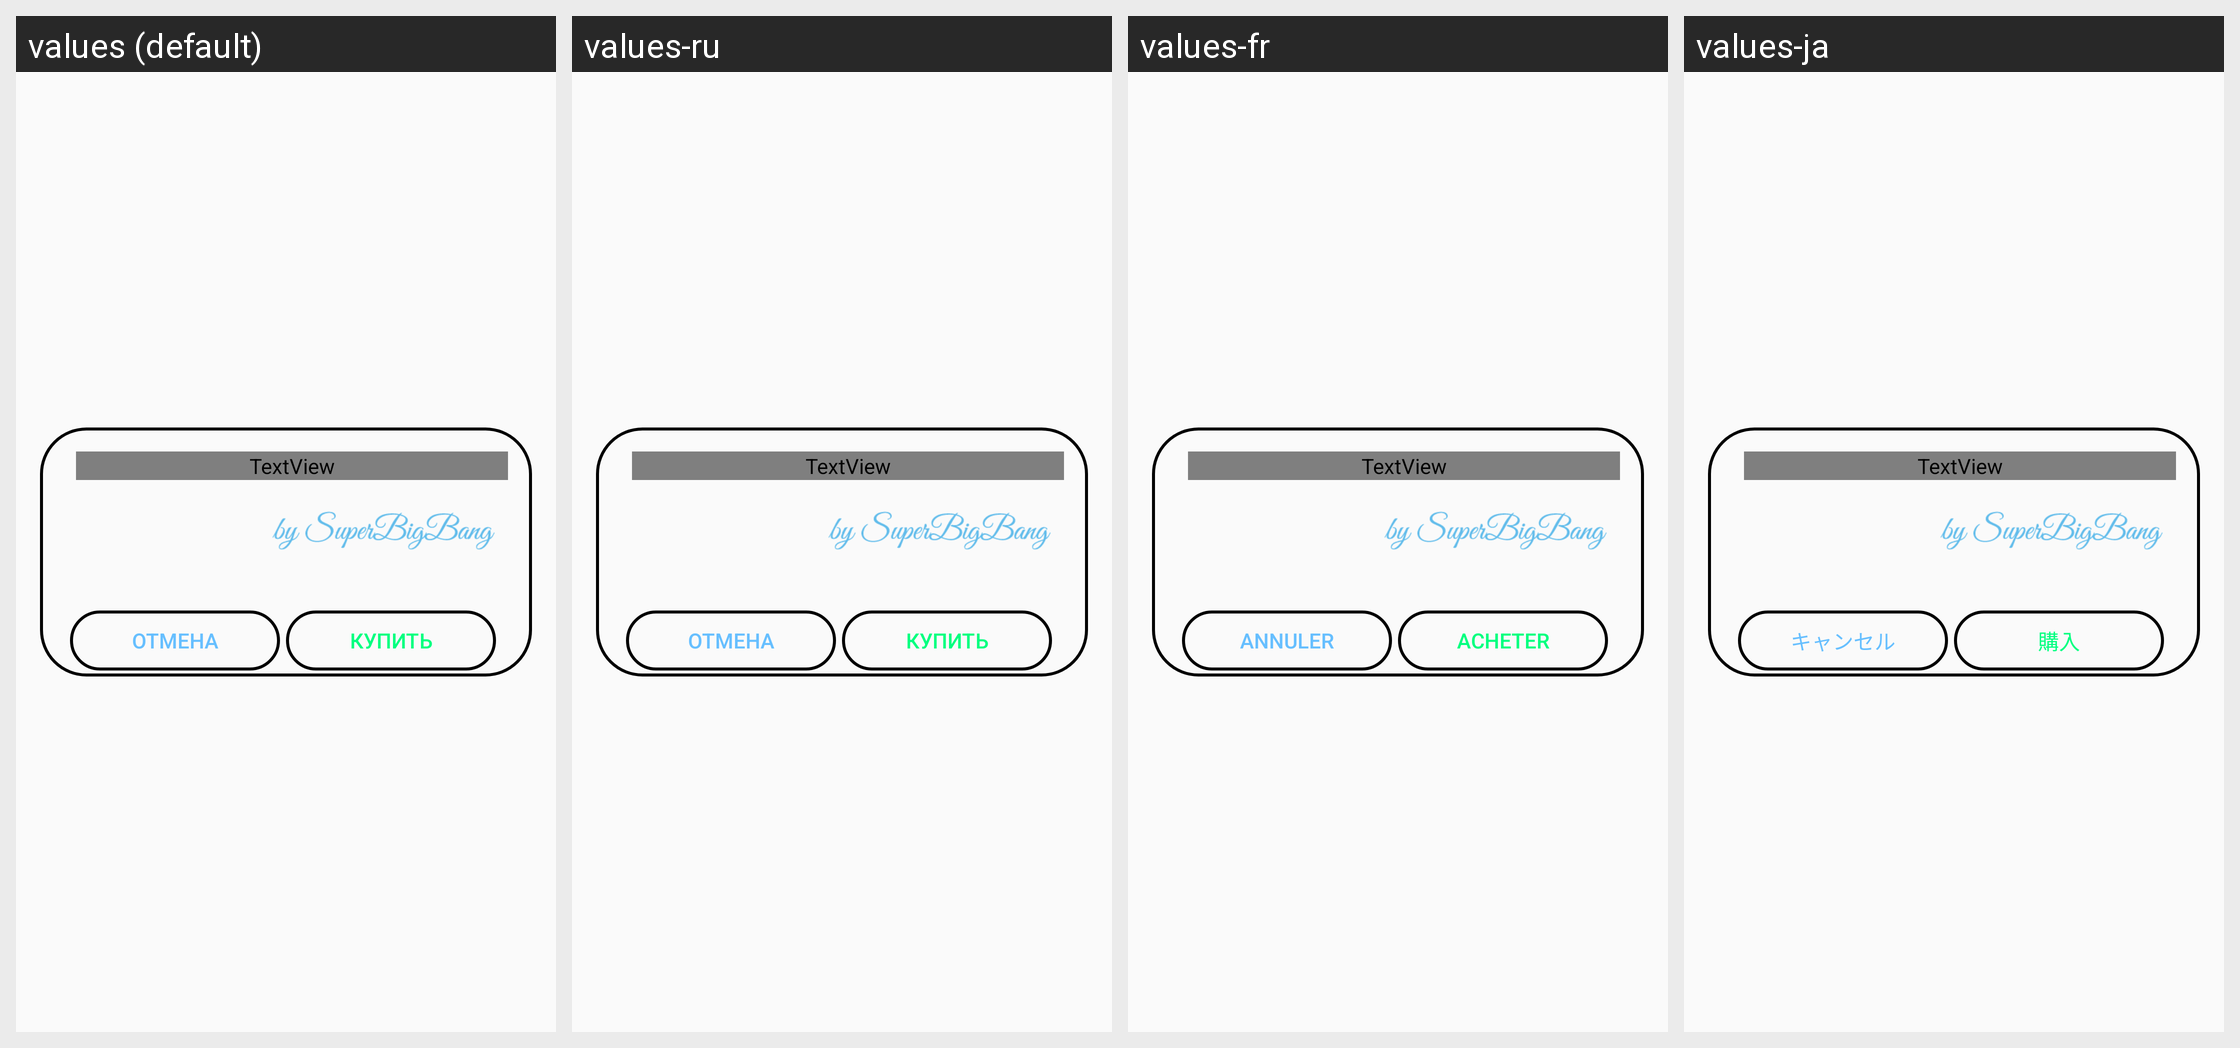

Strings drawn on this Android screen and how each of the app's shown locales translates them:
Android screen res/layout/popup_buy.xml rendered under 4 locales, left to right: values (default), values-ru, values-fr, values-ja. Device: Nexus 5 (rendered at 1080×1920; each locale shown at half size, 540×960, under a caption strip naming it); theme AppTheme.
Other locales in the repository, not shown: values-de, values-en, values-es, values-it.
Strings drawn on this screen, with the default value and each locale's value (text and hints the layout hard-codes appear in the picture but are not listed):

button_Cancel
  values: Отмена
  values-ru: Отмена
  values-fr: Annuler
  values-ja: キャンセル

Buy
  values: Купить
  values-ru: Купить
  values-fr: Acheter
  values-ja: 購入
